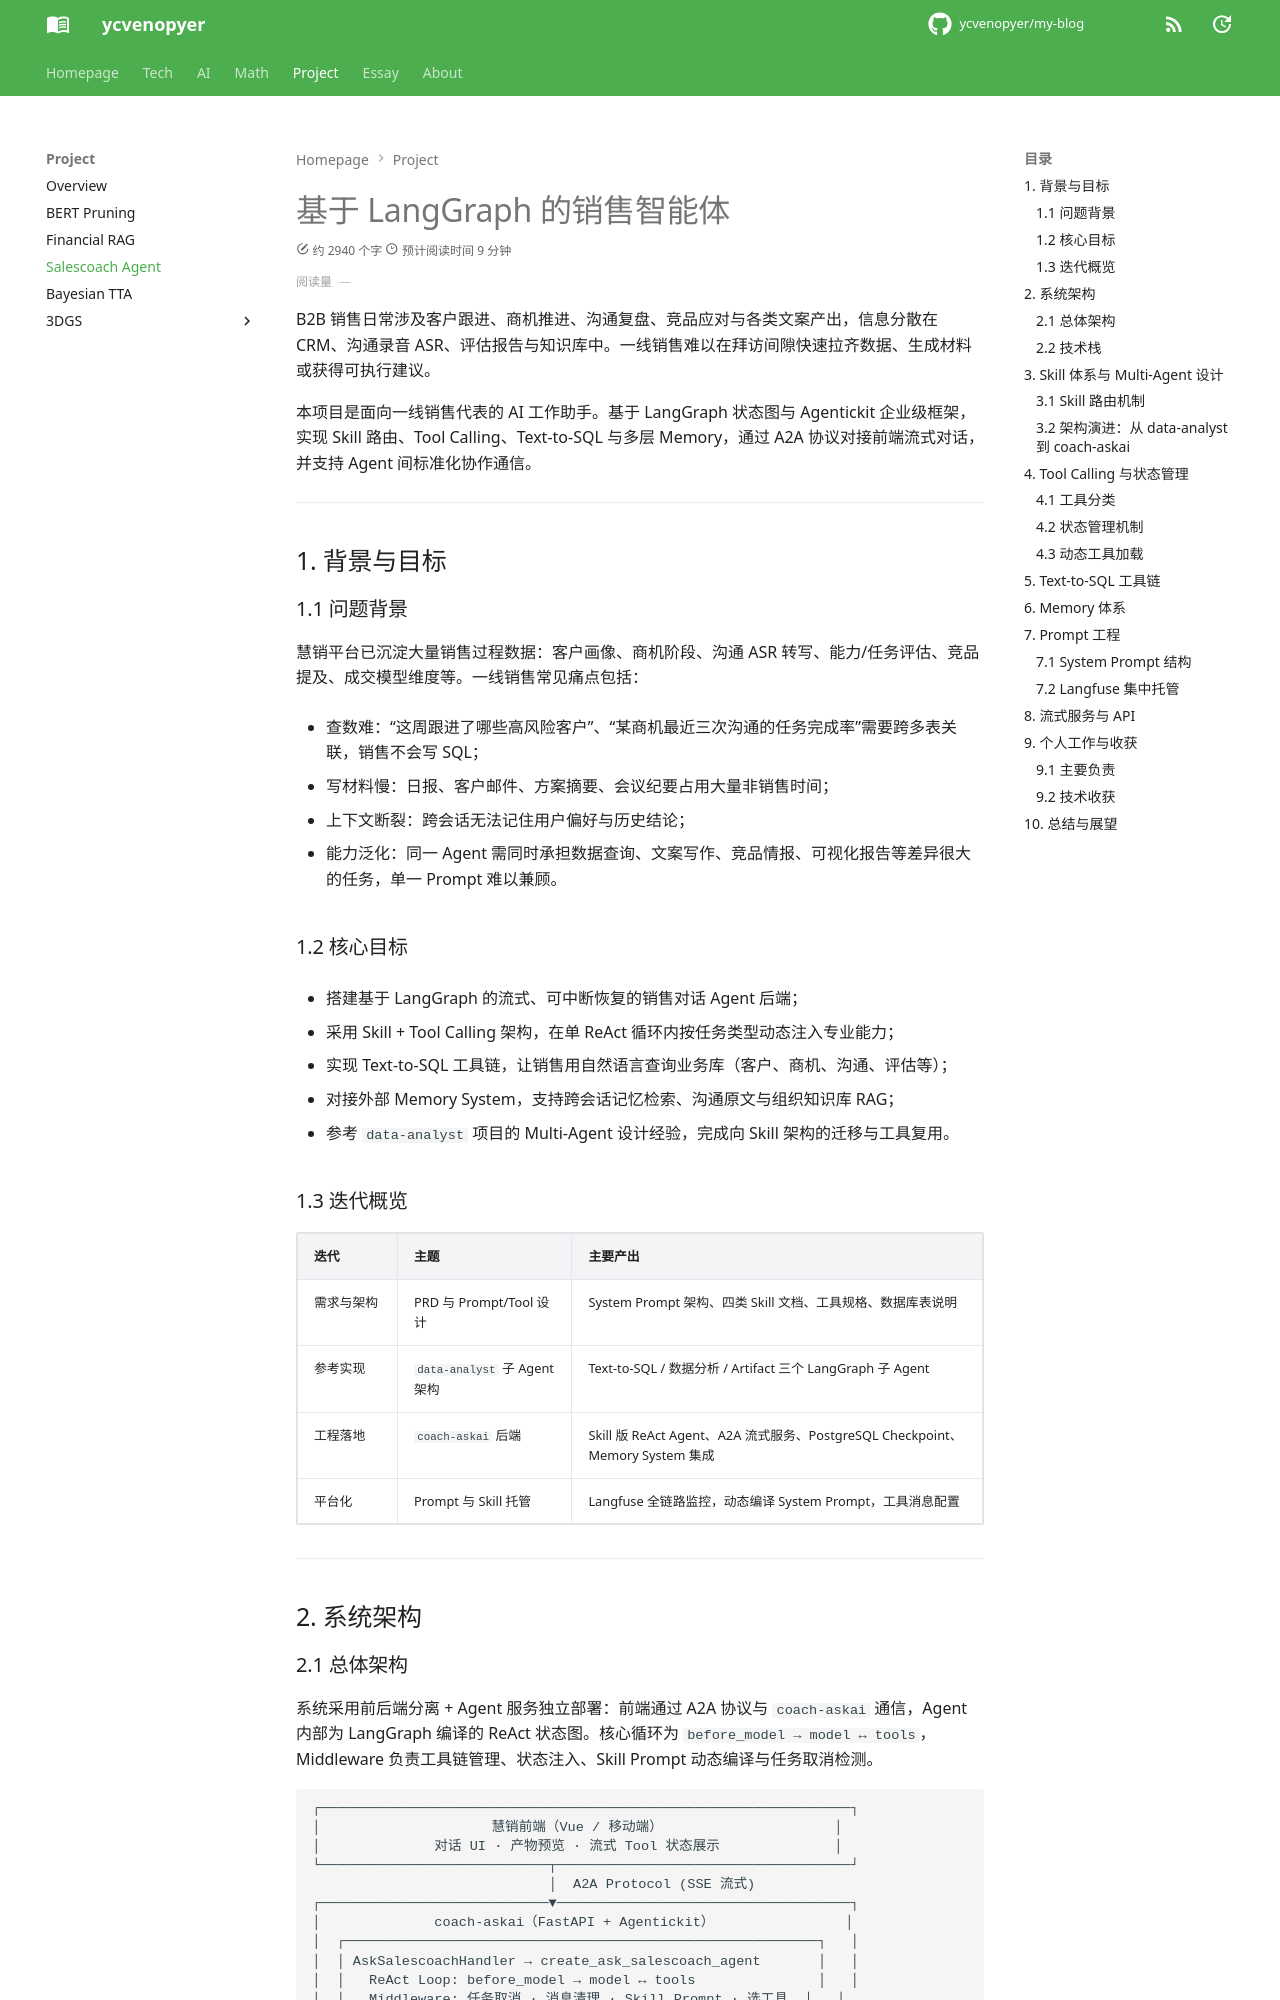

repository: ycvenopyer/my-blog · page: projects/salescoach-agent/index.html · generator: mkdocs

# 基于 LangGraph 的销售智能体

B2B 销售日常涉及客户跟进、商机推进、沟通复盘、竞品应对与各类文案产出，信息分散在 CRM、沟通录音 ASR、评估报告与知识库中。一线销售难以在拜访间隙快速拉齐数据、生成材料或获得可执行建议。

本项目是面向一线销售代表的 AI 工作助手。基于 LangGraph 状态图与 Agentickit 企业级框架，实现 Skill 路由、Tool Calling、Text-to-SQL 与多层 Memory，通过 A2A 协议对接前端流式对话，并支持 Agent 间标准化协作通信。

---

## 1. 背景与目标

### 1.1 问题背景

慧销平台已沉淀大量销售过程数据：客户画像、商机阶段、沟通 ASR 转写、能力/任务评估、竞品提及、成交模型维度等。一线销售常见痛点包括：

- 查数难：“这周跟进了哪些高风险客户”、“某商机最近三次沟通的任务完成率”需要跨多表关联，销售不会写 SQL；
  
- 写材料慢：日报、客户邮件、方案摘要、会议纪要占用大量非销售时间；
  
- 上下文断裂：跨会话无法记住用户偏好与历史结论；
  
- 能力泛化：同一 Agent 需同时承担数据查询、文案写作、竞品情报、可视化报告等差异很大的任务，单一 Prompt 难以兼顾。

### 1.2 核心目标

- 搭建基于 LangGraph 的流式、可中断恢复的销售对话 Agent 后端；
  
- 采用 Skill + Tool Calling 架构，在单 ReAct 循环内按任务类型动态注入专业能力；
  
- 实现 Text-to-SQL 工具链，让销售用自然语言查询业务库（客户、商机、沟通、评估等）；
  
- 对接外部 Memory System，支持跨会话记忆检索、沟通原文与组织知识库 RAG；
  
- 参考 `data-analyst` 项目的 Multi-Agent 设计经验，完成向 Skill 架构的迁移与工具复用。

### 1.3 迭代概览

| 迭代 | 主题 | 主要产出 |
|------|------|----------|
| 需求与架构 | PRD 与 Prompt/Tool 设计 | System Prompt 架构、四类 Skill 文档、工具规格、数据库表说明 |
| 参考实现 | `data-analyst` 子 Agent 架构 | Text-to-SQL / 数据分析 / Artifact 三个 LangGraph 子 Agent |
| 工程落地 | `coach-askai` 后端 | Skill 版 ReAct Agent、A2A 流式服务、PostgreSQL Checkpoint、Memory System 集成 |
| 平台化 | Prompt 与 Skill 托管 | Langfuse 全链路监控，动态编译 System Prompt，工具消息配置 |

---

## 2. 系统架构
